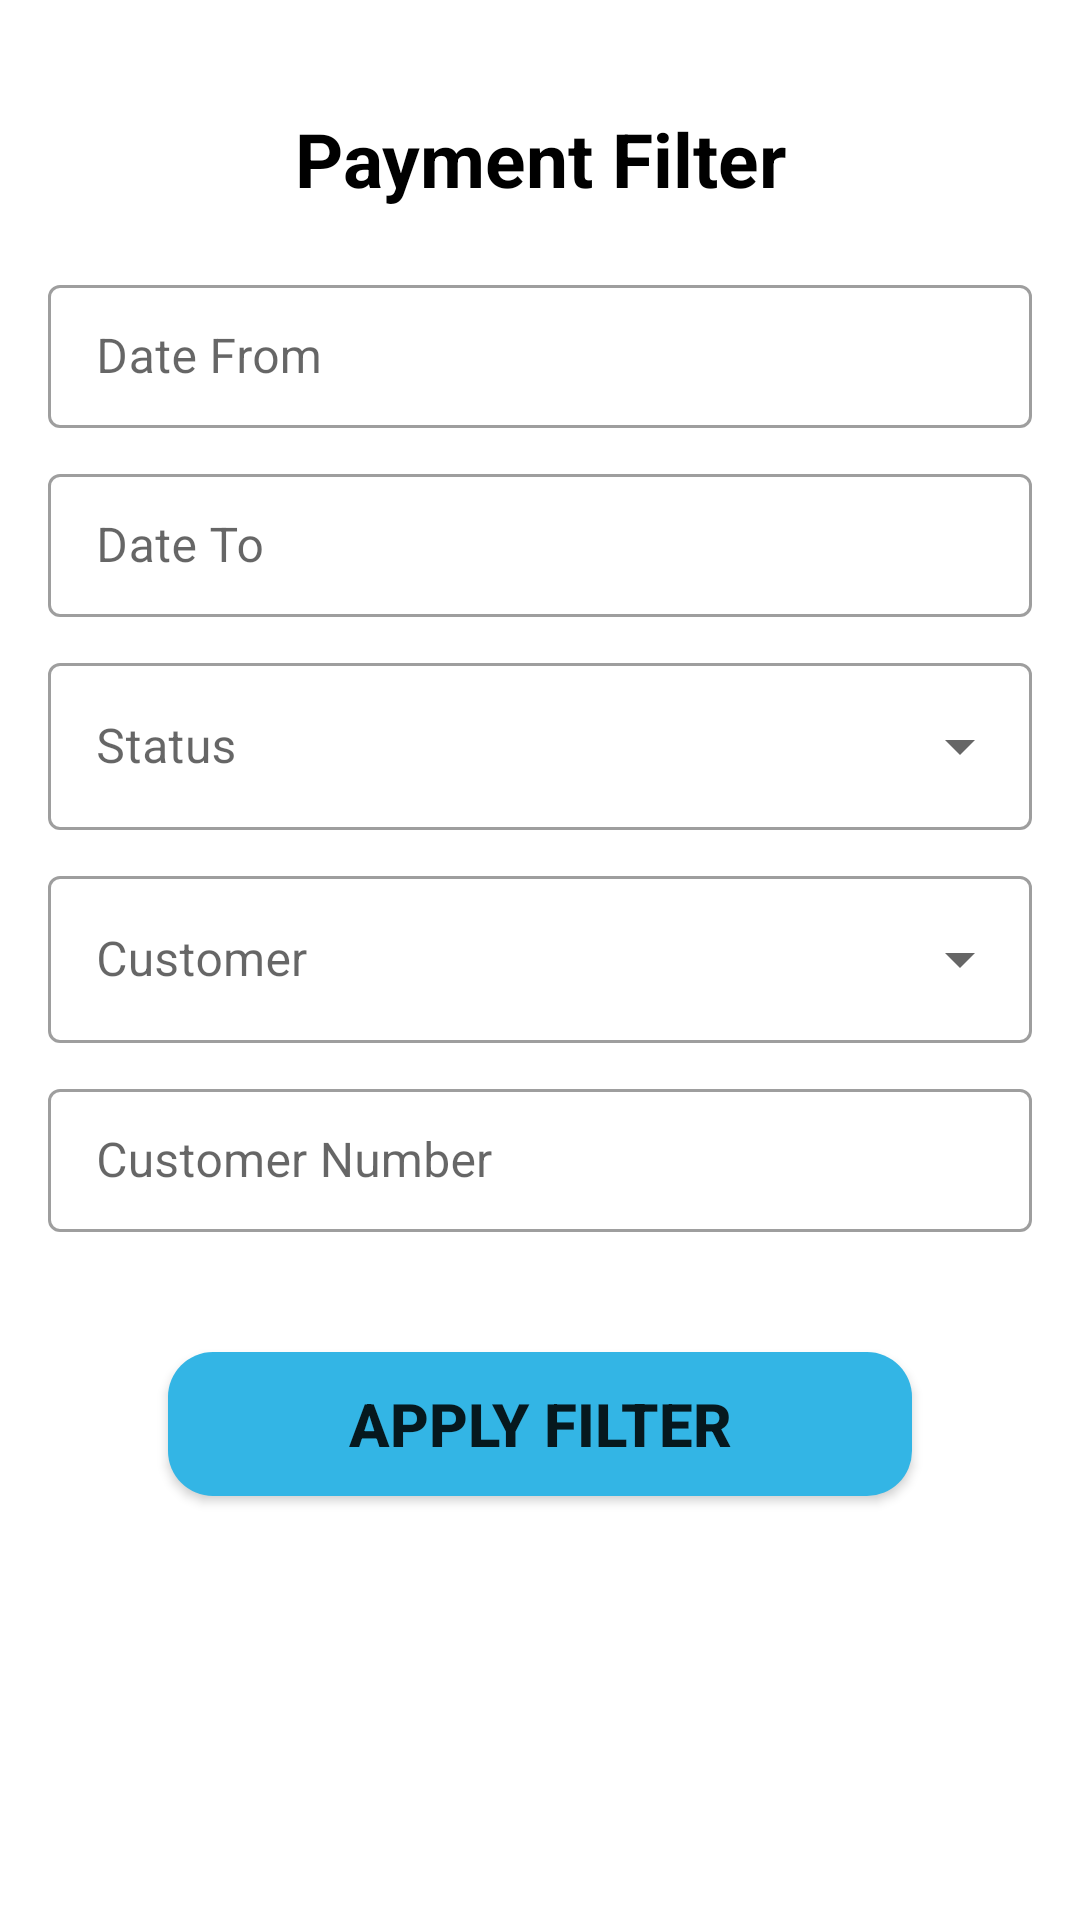

This screen was rendered from an Android layout file. Write that file and the resources it references.
<!-- AndroidManifest.xml: application theme Theme.MaterialComponents.Light.NoActionBar -->
<!-- res/layout/dialog_payment_filter.xml -->
<?xml version="1.0" encoding="utf-8"?>
<layout xmlns:android="http://schemas.android.com/apk/res/android"
    xmlns:tools="http://schemas.android.com/tools"
    xmlns:app="http://schemas.android.com/apk/res-auto">

    <data>
        <variable
            name="vm"
            type="com.akg.akg_sales.view.dialog.PaymentFilterDialog" />
    </data>

    <ScrollView
        android:layout_width="match_parent"
        android:layout_height="wrap_content">

        <LinearLayout
            android:layout_width="match_parent"
            android:layout_height="wrap_content"
            android:orientation="vertical"
            android:padding="16dp"
            android:background="@android:color/white"
            >

            <TextView
                android:id="@+id/item_name"
                android:layout_width="match_parent"
                android:layout_height="wrap_content"
                android:text="Payment Filter"
                android:textAlignment="center"
                android:textColor="@color/font_color_main"
                android:textSize="@dimen/text_size_2"
                android:textStyle="bold"
                android:layout_marginTop="20dp"
                android:layout_marginBottom="10dp"
                />


            <com.google.android.material.textfield.TextInputLayout
                style="@style/Widget.MaterialComponents.TextInputLayout.OutlinedBox.Dense"
                android:layout_width="match_parent"
                android:layout_height="wrap_content"
                android:layout_marginTop="10dp"
                android:clickable="true"
                android:focusable="false"
                android:hint="Date From">
                <com.google.android.material.textfield.TextInputEditText
                    android:id="@+id/date_from"
                    android:inputType="none"
                    android:focusable="false"
                    android:onClick="@{()->vm.onClickDateFrom()}"
                    android:layout_width="match_parent"
                    android:layout_height="wrap_content" />
            </com.google.android.material.textfield.TextInputLayout>

            <com.google.android.material.textfield.TextInputLayout
                style="@style/Widget.MaterialComponents.TextInputLayout.OutlinedBox.Dense"
                android:layout_width="match_parent"
                android:layout_height="wrap_content"
                android:layout_marginTop="10dp"
                android:clickable="true"
                android:focusable="false"
                android:hint="Date To">
                <com.google.android.material.textfield.TextInputEditText
                    android:id="@+id/date_to"
                    android:inputType="none"
                    android:focusable="false"
                    android:onClick="@{()->vm.onClickDateTo()}"
                    android:layout_width="match_parent"
                    android:layout_height="wrap_content" />
            </com.google.android.material.textfield.TextInputLayout>

            <com.google.android.material.textfield.TextInputLayout
                android:id="@+id/status_dropdown_container"
                style="@style/Widget.MaterialComponents.TextInputLayout.OutlinedBox.ExposedDropdownMenu"
                android:layout_width="match_parent"
                android:layout_height="wrap_content"
                android:layout_marginTop="10dp"
                android:hint="Status">

                <androidx.appcompat.widget.AppCompatAutoCompleteTextView
                    android:id="@+id/status_dropdown"
                    android:layout_width="match_parent"
                    android:layout_height="wrap_content"
                    android:clickable="true"
                    android:focusable="false"
                    tools:ignore="KeyboardInaccessibleWidget" />
            </com.google.android.material.textfield.TextInputLayout>


            <com.google.android.material.textfield.TextInputLayout
                android:id="@+id/customer_dropdown_container"
                style="@style/Widget.MaterialComponents.TextInputLayout.OutlinedBox.ExposedDropdownMenu"
                android:layout_width="match_parent"
                android:layout_height="wrap_content"
                android:layout_marginTop="10dp"
                android:hint="Customer">

                <androidx.appcompat.widget.AppCompatAutoCompleteTextView
                    android:id="@+id/customer_dropdown"
                    android:layout_width="match_parent"
                    android:layout_height="wrap_content"
                    android:clickable="true"
                    android:focusable="false"
                    tools:ignore="KeyboardInaccessibleWidget" />
            </com.google.android.material.textfield.TextInputLayout>


            <com.google.android.material.textfield.TextInputLayout
                android:id="@+id/customer_number_container"
                style="@style/Widget.MaterialComponents.TextInputLayout.OutlinedBox.Dense"
                android:layout_width="match_parent"
                android:layout_height="wrap_content"
                android:layout_marginTop="10dp"
                android:hint="Customer Number">
                <com.google.android.material.textfield.TextInputEditText
                    android:id="@+id/customer_number"
                    android:inputType="number"
                    android:layout_width="match_parent"
                    android:layout_height="wrap_content" />
            </com.google.android.material.textfield.TextInputLayout>

            <Button
                android:layout_width="match_parent"
                android:layout_height="wrap_content"
                android:id="@+id/apply_btn"
                android:background="@drawable/blue_background"
                android:text="Apply Filter"
                android:onClick="@{()->vm.onClickApplyFilter()}"
                android:layout_margin="40dp"
                android:textSize="@dimen/text_size_1"
                android:textStyle="bold"/>
        </LinearLayout>

    </ScrollView>
</layout>
<!-- resources referenced by this layout -->
<resources>
  <color name="font_color_main">#FF000000</color>
  <dimen name="text_size_1">20sp</dimen>
  <dimen name="text_size_2">25sp</dimen>
  <!-- drawable blue_background (drawable) -->
  <?xml version="1.0" encoding="utf-8"?>
  <shape xmlns:android="http://schemas.android.com/apk/res/android" android:shape="rectangle">
      <solid android:color="@android:color/holo_blue_light" />
      <corners android:radius="15dp"/>
  
  </shape>
</resources>
